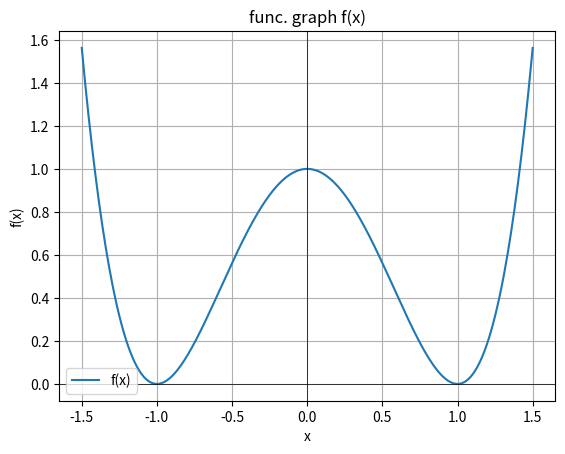

This chart was generated by the following Python code:
import numpy as np
import matplotlib.pyplot as plt

def f(x):
    a = 1
    return (x**2 - a)**2

def fast_plot(f, x):
    plt.plot(x, f(x), label='f(x)')
    plt.title('func. graph f(x)')
    plt.xlabel('x')
    plt.ylabel('f(x)')
    plt.grid(True)
    plt.legend()
    plt.axhline(0, color='black', linewidth=0.5)
    plt.axvline(0, color='black', linewidth=0.5)
    plt.show()

if __name__ == '__main__':
    fast_plot(f, np.linspace(-1.5, 1.5, 400))

